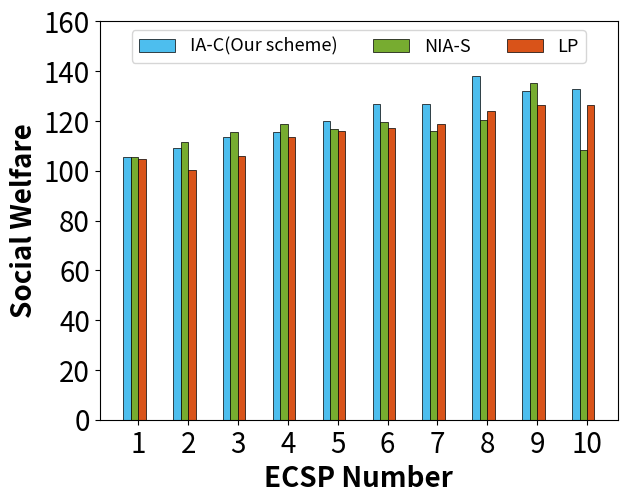

Reproduce this figure in Python.
import matplotlib.pyplot as plt
# 预设字体格式，并传给rc方法
import numpy as np

# 四组数据
np.set_printoptions(precision=16)
# socialWelfare = [[100.12796887802119, 104.66186426440885, 110.86269554887856, 95.64683665570371, 107.3944723963042],
#                   [111.21938871788777, 117.43557585617309, 124.78180250097209, 128.76451339623873, 136.9238275377318],
#                   [113.09175271793909, 119.4357435404227, 126.66653324666862, 131.8787893926613, 145.570401879881]]

socialWelfare = [[105.37979814022239, 109.28704913561442, 113.49689457861072, 115.47885272133635, 119.9463085295634,
                  126.6845855791226, 126.94241740651809, 138.03663445981388, 131.9631391389515, 132.82065009567182],
                 [105.52783167551948, 111.33543585141521, 115.47927833727186, 118.56929963249878, 116.94487359338252,
                  119.61213983227024, 115.84502097577459, 120.53394400972698, 135.31419256282513, 108.49751790451126],
                 [104.73622976152245, 100.36673629332606, 106.04595464692619, 113.40082430356924, 116.13708975599914,
                  117.00368069657723, 118.60429540740748, 123.91936404967883, 126.39027136852386, 126.27658051214108]]

# 设置条形图的宽度和间隔
bar_width = 0.15
index = np.arange(1, 11)
# 创建条形图 #332c83 0899c7 a4bb6a efef6d
plt.bar(index, socialWelfare[0], bar_width, label='IA-C(Our scheme)', color='#4dbeee', zorder=2, edgecolor='black',
        linewidth=0.5)
plt.bar(index + bar_width, socialWelfare[1], bar_width, label='NIA-S', color='#77ac30', zorder=2,
        edgecolor='black',
        linewidth=0.5)
plt.bar(index + 2 * bar_width, socialWelfare[2], bar_width, label='LP', color='#d95319',
        zorder=2, edgecolor='black',
        linewidth=0.5)
# 添加标题和轴标签
plt.xlabel('ECSP Number', fontweight='bold', fontsize=20)
plt.ylabel('Social Welfare', fontweight='bold', fontsize=20)
# 旋转刻度标签并间隔显示
plt.gca().xaxis.set_major_locator(plt.MultipleLocator(1))  # 每隔2个类别显示一个刻度标签
plt.xticks(index + 1.5 * bar_width, range(1, 11))
# 设置 y 轴的上下限
plt.ylim(0, 160)  # 这里将 y 轴范围设置为 0 到 3.5
# 旋转 x 轴刻度标签为垂直显示
plt.xticks( fontsize=20)
plt.yticks( fontsize=20)  # 修改y轴刻度字体大小
plt.subplots_adjust(bottom=0.14, left=0.155, right=0.965, top=0.97)
# 添加图例并设置字体大小
plt.legend(fontsize=13, loc='upper center', bbox_to_anchor=(0.5, 1.0), ncol=4)
# 保存图像时设置dpi参数
plt.savefig("Fig_7b.png", dpi=300)
# 显示图形
plt.show()
